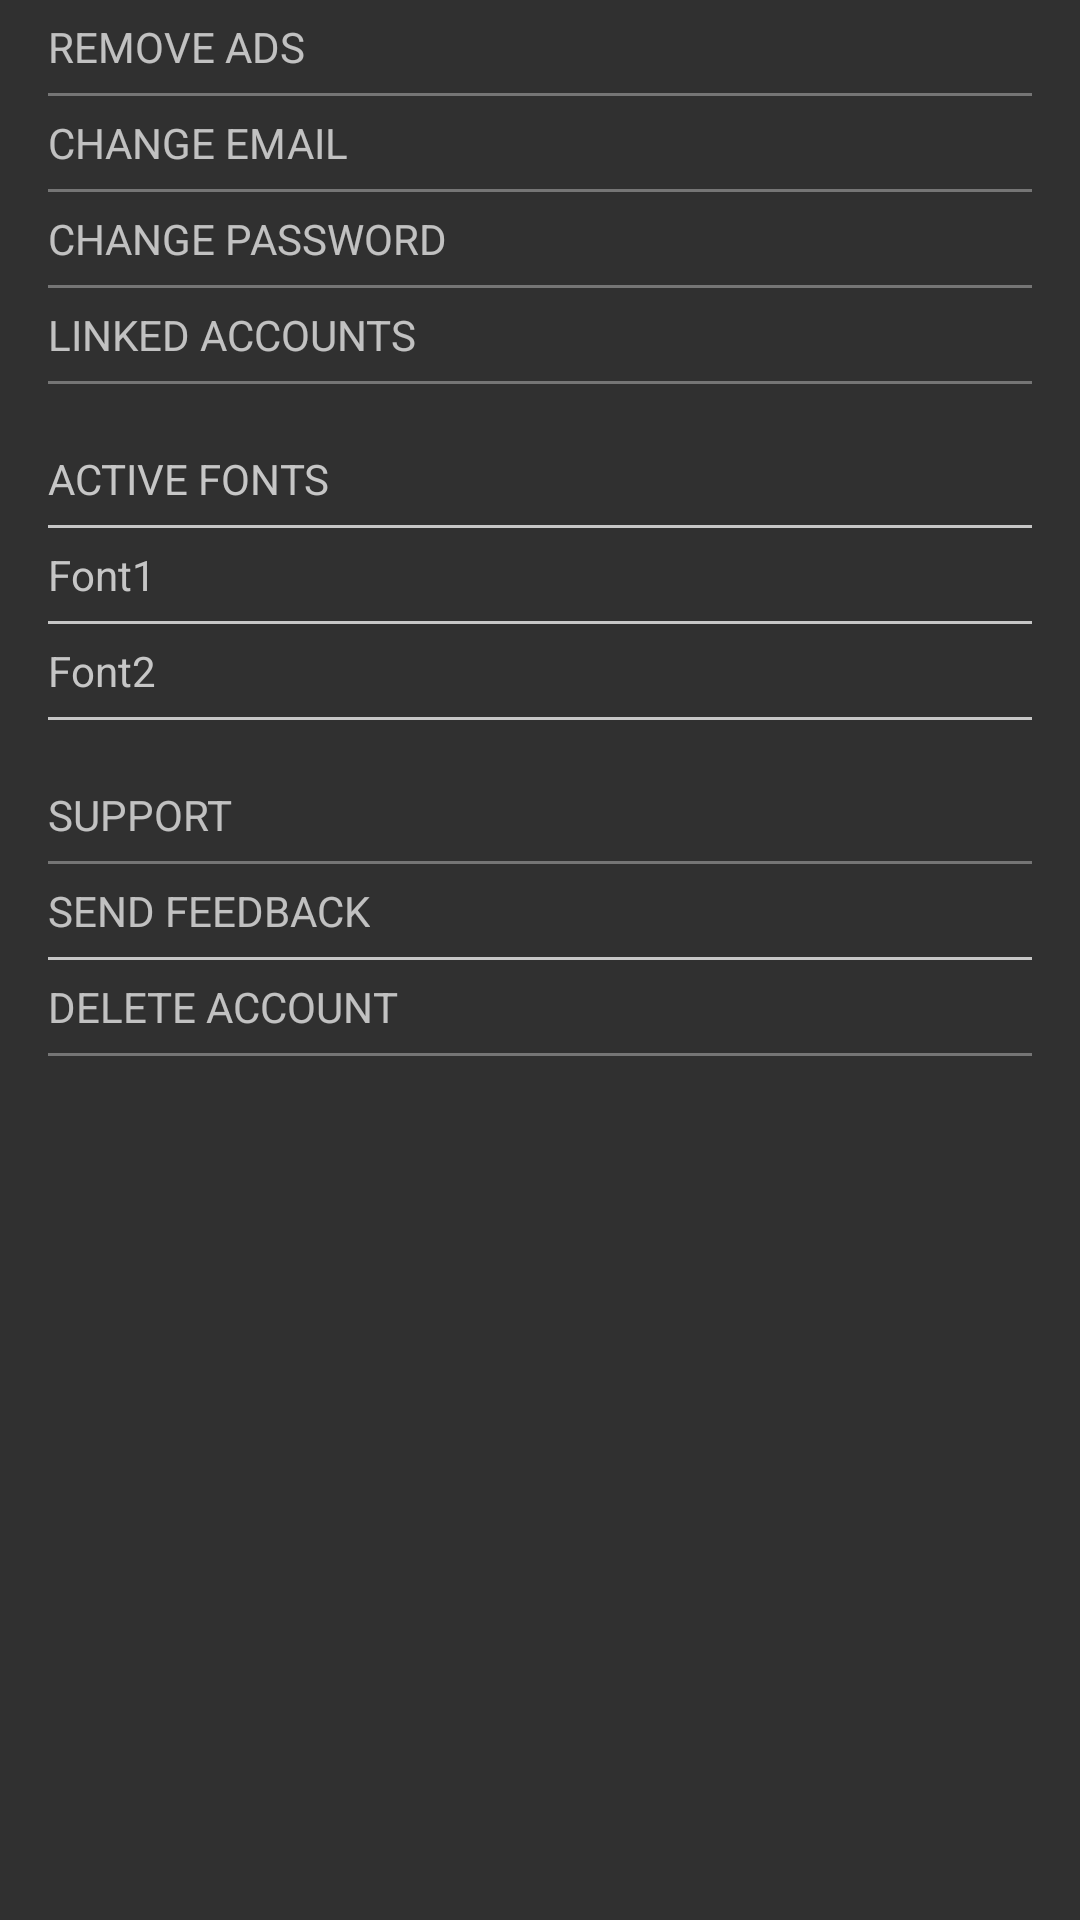

Reconstruct the res/layout file that produces this screen, plus the resources it refers to.
<!-- AndroidManifest.xml: application theme AppTheme -->
<!-- res/layout/fragment_more_settings.xml -->
<?xml version="1.0" encoding="utf-8"?>
<ScrollView xmlns:android="http://schemas.android.com/apk/res/android"
    android:layout_width="match_parent"
    android:layout_height="match_parent"
    android:paddingLeft="@dimen/activity_horizontal_margin"
    android:paddingRight="@dimen/activity_horizontal_margin">
    <LinearLayout
        android:layout_width="match_parent"
        android:layout_height="match_parent"
        android:orientation="vertical">

        <TextView
            android:id="@+id/tvRemoveAds"
            android:layout_width="wrap_content"
            android:layout_height="wrap_content"
            android:text="Remove Ads"
            android:paddingTop="@dimen/settings_more_vertical_padding"
            android:paddingBottom="@dimen/settings_more_vertical_padding"
            android:textAllCaps="true"
            />
        <View
            android:layout_width="match_parent"
            android:layout_height="1dp"
            android:background="@color/settings_line_divider"
            />
        <TextView
            android:id="@+id/tvChangeEmail"
            android:layout_width="wrap_content"
            android:layout_height="wrap_content"
            android:text="Change Email"
            android:paddingTop="@dimen/settings_more_vertical_padding"
            android:paddingBottom="@dimen/settings_more_vertical_padding"
            android:textAllCaps="true"
            />
        <View
            android:layout_width="match_parent"
            android:layout_height="1dp"
            android:background="@color/settings_line_divider"
            />
        <TextView
            android:id="@+id/tvChangePassword"
            android:layout_width="wrap_content"
            android:layout_height="wrap_content"
            android:text="Change Password"
            android:paddingTop="@dimen/settings_more_vertical_padding"
            android:paddingBottom="@dimen/settings_more_vertical_padding"
            android:textAllCaps="true"
            />
        <View
            android:layout_width="match_parent"
            android:layout_height="1dp"
            android:background="@color/settings_line_divider"
            />
        <TextView
            android:id="@+id/tvLinkedAccounts"
            android:layout_width="wrap_content"
            android:layout_height="wrap_content"
            android:text="Linked Accounts"
            android:paddingTop="@dimen/settings_more_vertical_padding"
            android:paddingBottom="@dimen/settings_more_vertical_padding"
            android:textAllCaps="true"
            />
        <View
            android:layout_width="match_parent"
            android:layout_height="1dp"
            android:background="@color/settings_line_divider"
            android:layout_marginBottom="16dp"
            />
        <TextView
            android:id="@+id/tvActiveFonts"
            android:layout_width="wrap_content"
            android:layout_height="wrap_content"
            android:text="Active Fonts"
            android:paddingTop="@dimen/settings_more_vertical_padding"
            android:paddingBottom="@dimen/settings_more_vertical_padding"
            android:textAllCaps="true"
            android:textColor="@color/text_color2"
            />
        <View
            android:layout_width="match_parent"
            android:layout_height="1dp"
            android:background="@color/settings_line_divider_light"
            />

        <TextView
            android:id="@+id/tvFont1"
            android:layout_width="wrap_content"
            android:layout_height="wrap_content"
            android:text="Font1"
            android:paddingTop="@dimen/settings_more_vertical_padding"
            android:paddingBottom="@dimen/settings_more_vertical_padding"
            android:textColor="@color/text_color2"
            />
        <View
            android:layout_width="match_parent"
            android:layout_height="1dp"
            android:background="@color/settings_line_divider_light"
            />

        <TextView
            android:id="@+id/tvFont2"
            android:layout_width="wrap_content"
            android:layout_height="wrap_content"
            android:text="Font2"
            android:paddingTop="@dimen/settings_more_vertical_padding"
            android:paddingBottom="@dimen/settings_more_vertical_padding"
            android:textColor="@color/text_color2"
            />
        <View
            android:layout_width="match_parent"
            android:layout_height="1dp"
            android:background="@color/settings_line_divider_light"
            android:layout_marginBottom="16dp"
            />

        <TextView
            android:id="@+id/tvSupport"
            android:layout_width="wrap_content"
            android:layout_height="wrap_content"
            android:text="Support"
            android:paddingTop="@dimen/settings_more_vertical_padding"
            android:paddingBottom="@dimen/settings_more_vertical_padding"
            android:textAllCaps="true"
            />
        <View
            android:layout_width="match_parent"
            android:layout_height="1dp"
            android:background="@color/settings_line_divider"
            />

        <TextView
            android:id="@+id/tvSendFeedback"
            android:layout_width="wrap_content"
            android:layout_height="wrap_content"
            android:text="Send Feedback"
            android:paddingTop="@dimen/settings_more_vertical_padding"
            android:paddingBottom="@dimen/settings_more_vertical_padding"
            android:textAllCaps="true"
            />
        <View
            android:layout_width="match_parent"
            android:layout_height="1dp"
            android:background="@color/settings_line_divider_light"
            />

        <TextView
            android:id="@+id/tvDeleteAccount"
            android:layout_width="wrap_content"
            android:layout_height="wrap_content"
            android:text="Delete Account"
            android:paddingTop="@dimen/settings_more_vertical_padding"
            android:paddingBottom="@dimen/settings_more_vertical_padding"
            android:textAllCaps="true"
            />
        <View
            android:layout_width="match_parent"
            android:layout_height="1dp"
            android:background="@color/settings_line_divider"
            />
    </LinearLayout>
</ScrollView>
<!-- resources referenced by this layout -->
<resources>
  <color name="settings_line_divider">#757575</color>
  <color name="settings_line_divider_light">#c6c6c6</color>
  <color name="text_color2">#c6c6c6</color>
  <dimen name="activity_horizontal_margin">16dp</dimen>
  <dimen name="settings_more_vertical_padding">6dp</dimen>
  <style name="AppTheme" parent="BaseAppTheme">
      </style>
  <style name="BaseAppTheme" parent="Theme.AppCompat.NoActionBar">
          <item name="colorPrimary">@color/primary_light_red</item>
          <item name="colorPrimaryDark">@color/primary_dark_red</item>
      </style>
  <color name="primary_light_red">#EB393B</color>
  <color name="primary_dark_red">#E5282D</color>
</resources>
